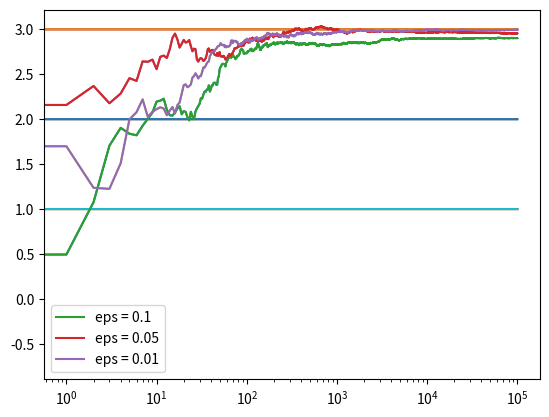
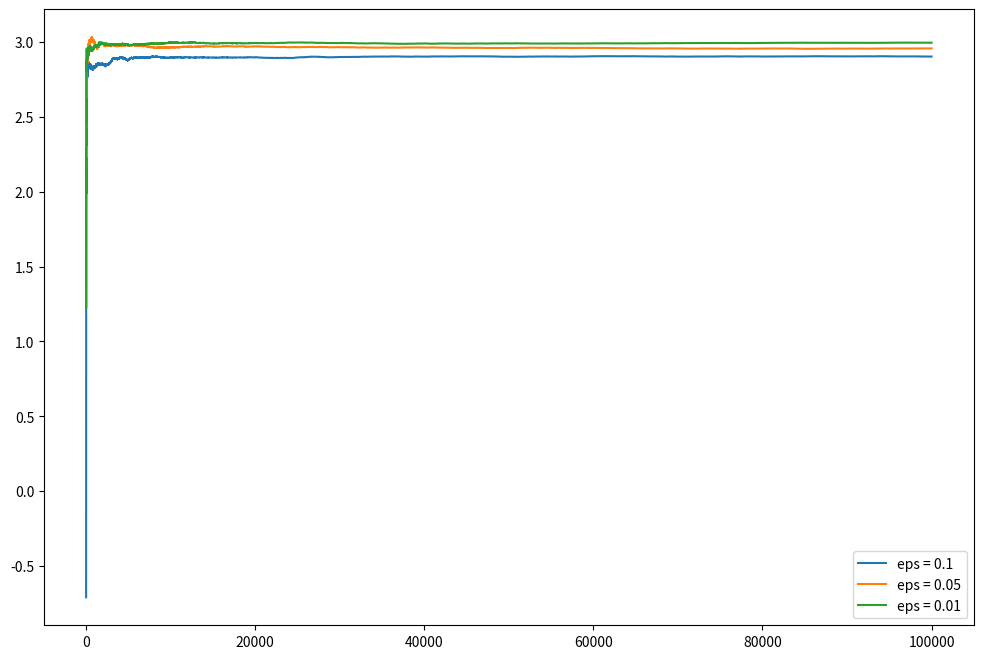

Here is the Python script that generated these plots, in order:
import numpy as np
import matplotlib.pyplot as plt


class Action:
    def __init__(self, m) -> None:
        self.m = m
        self.mean = 0
        self.N = 0

    def choose(self):
        return np.random.randn() + self.m

    def update(self, x):
        self.N += 1
        self.mean = (1 - 1.0 / self.N) * self.mean + 1.0 / self.N * x


def run_experiment(m1, m2, m3, eps, N):
    actions = [Action(m1), Action(m2), Action(m3)]
    data = np.empty(N)
    
    for i in range(N):
        p = np.random.random()
        if p < eps:
            j = np.random.choice(3)
        else:
            j = np.argmax([a.mean for a in actions])
        x = actions[j].choose()
        actions[j].update(x)
        data[i] = x
        
    cumulative_average = np.cumsum(data) / (np.arange(N) + 1)

    plt.plot(cumulative_average)
    plt.plot(np.ones(N) * m1)
    plt.plot(np.ones(N) * m2)
    plt.plot(np.ones(N) * m3)
    plt.xscale('log')
    plt.show()

    for a in actions:
        print(a.mean)

    return cumulative_average


if __name__ == '__main__':
    c_1 = run_experiment(1.0, 2.0, 3.0, 0.1, 100000)
    c_05 = run_experiment(1.0, 2.0, 3.0, 0.05, 100000)
    c_01 = run_experiment(1.0, 2.0, 3.0, 0.01, 100000)

    # Log scale plot
    plt.plot(c_1, label='eps = 0.1')
    plt.plot(c_05, label='eps = 0.05')
    plt.plot(c_01, label='eps = 0.01')
    plt.legend()
    plt.xscale('log')
    plt.show()

    # Linear plot
    plt.figure(figsize=(12, 8))
    plt.plot(c_1, label='eps = 0.1')
    plt.plot(c_05, label='eps = 0.05')
    plt.plot(c_01, label='eps = 0.01')
    plt.legend()
    plt.show()
    
    